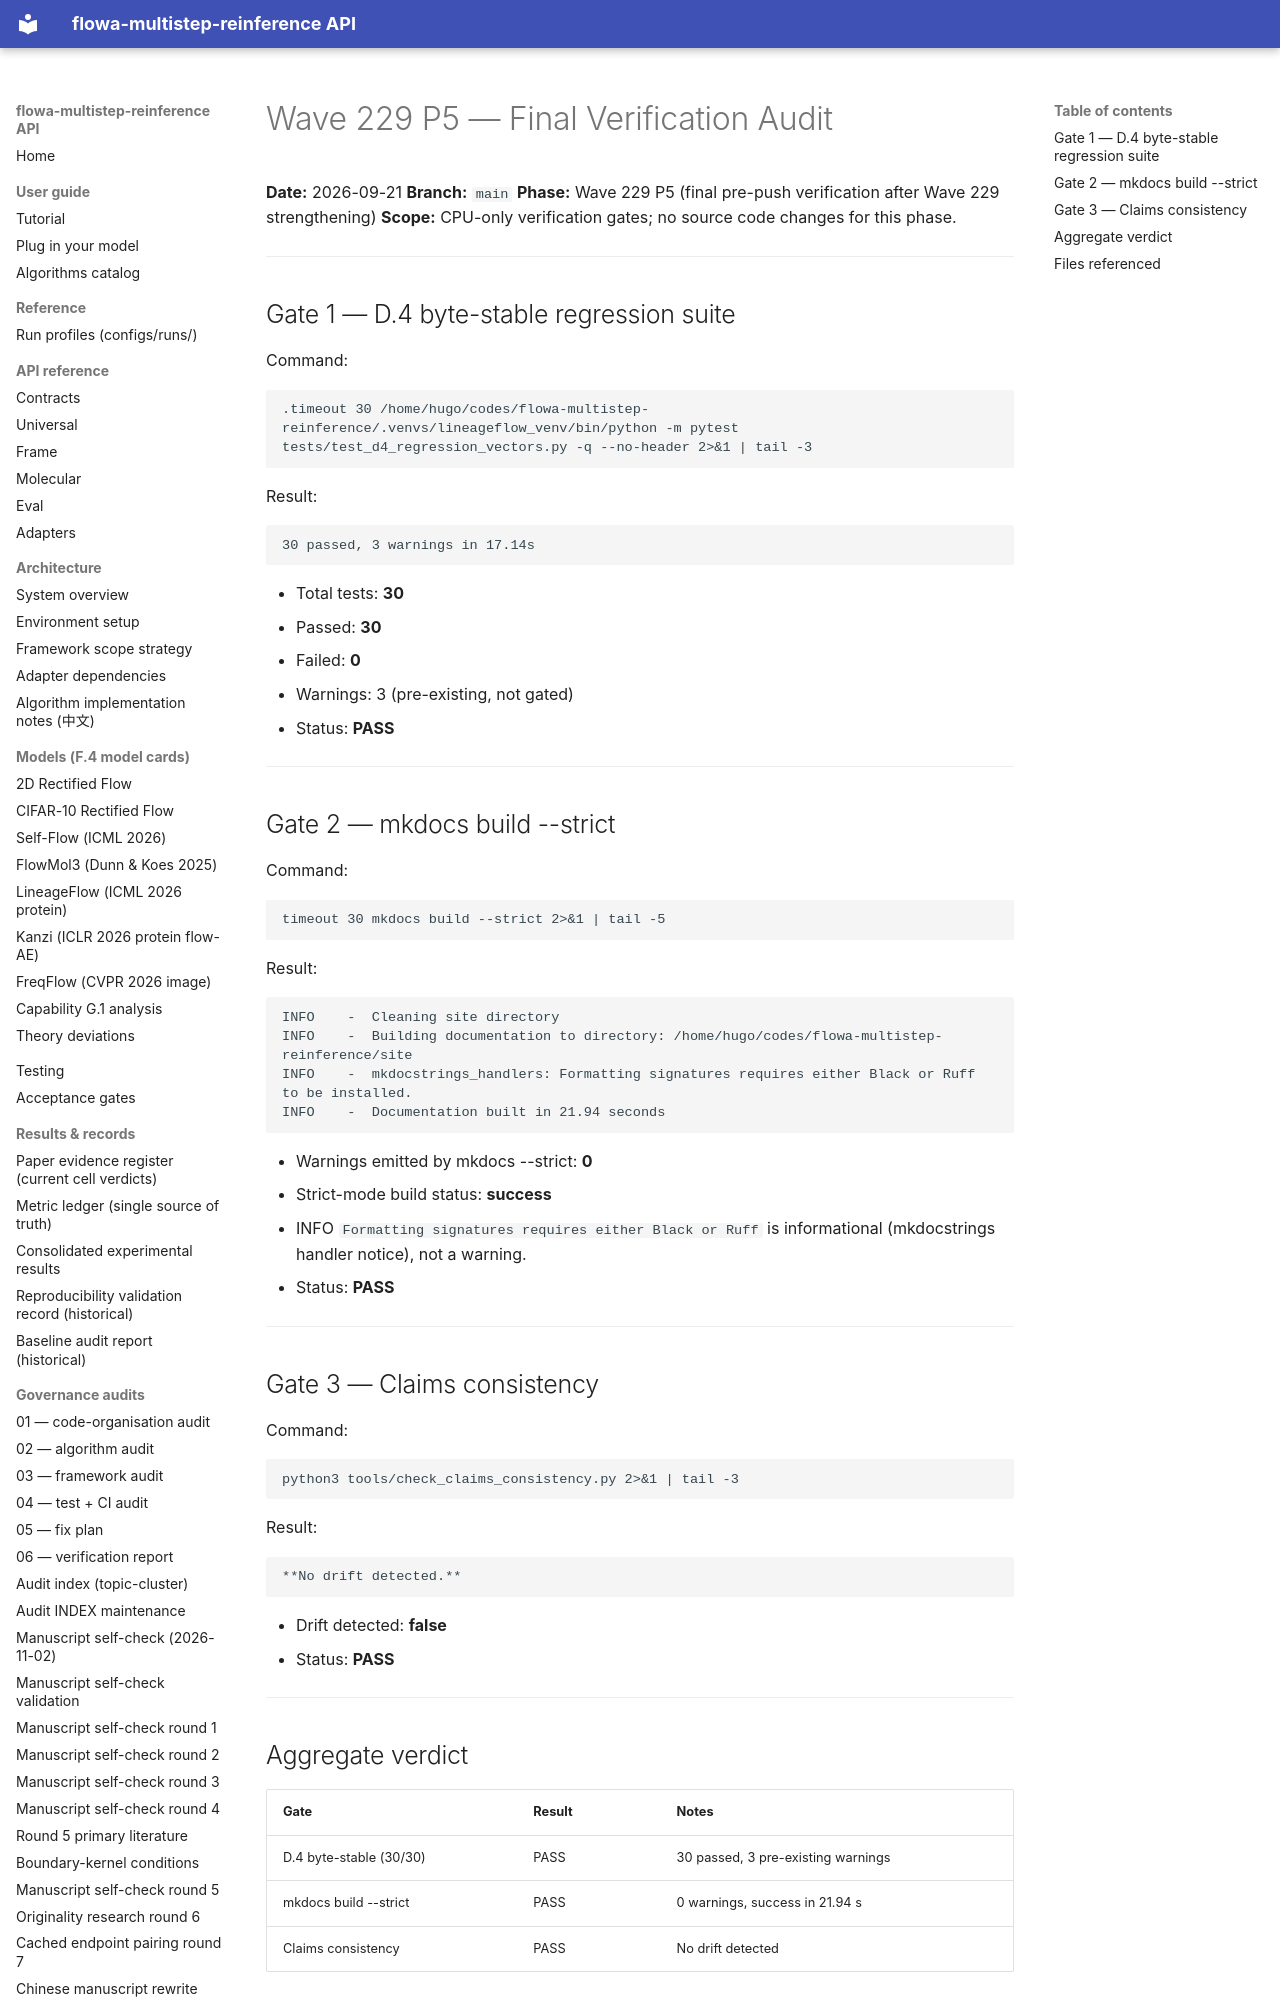

repository: silverenternal/flowa-multistep-reinference · page: ARCHIVE/audit-by-wave/wave229-p5-final-verify/index.html · generator: mkdocs

# Wave 229 P5 — Final Verification Audit

**Date:** 2026-09-21
**Branch:** `main`
**Phase:** Wave 229 P5 (final pre-push verification after Wave 229 strengthening)
**Scope:** CPU-only verification gates; no source code changes for this phase.

---

## Gate 1 — D.4 byte-stable regression suite

Command:

```
.timeout 30 /home/hugo/codes/flowa-multistep-reinference/.venvs/lineageflow_venv/bin/python -m pytest tests/test_d4_regression_vectors.py -q --no-header 2>&1 | tail -3
```

Result:

```
30 passed, 3 warnings in 17.14s
```

- Total tests: **30**
- Passed: **30**
- Failed: **0**
- Warnings: 3 (pre-existing, not gated)
- Status: **PASS**

---

## Gate 2 — mkdocs build --strict

Command:

```
timeout 30 mkdocs build --strict 2>&1 | tail -5
```

Result:

```
INFO    -  Cleaning site directory
INFO    -  Building documentation to directory: /home/hugo/codes/flowa-multistep-reinference/site
INFO    -  mkdocstrings_handlers: Formatting signatures requires either Black or Ruff to be installed.
INFO    -  Documentation built in 21.94 seconds
```

- Warnings emitted by mkdocs --strict: **0**
- Strict-mode build status: **success**
- INFO `Formatting signatures requires either Black or Ruff` is informational (mkdocstrings handler notice), not a warning.
- Status: **PASS**

---

## Gate 3 — Claims consistency

Command:

```
python3 tools/check_claims_consistency.py 2>&1 | tail -3
```

Result:

```
**No drift detected.**
```

- Drift detected: **false**
- Status: **PASS**

---
